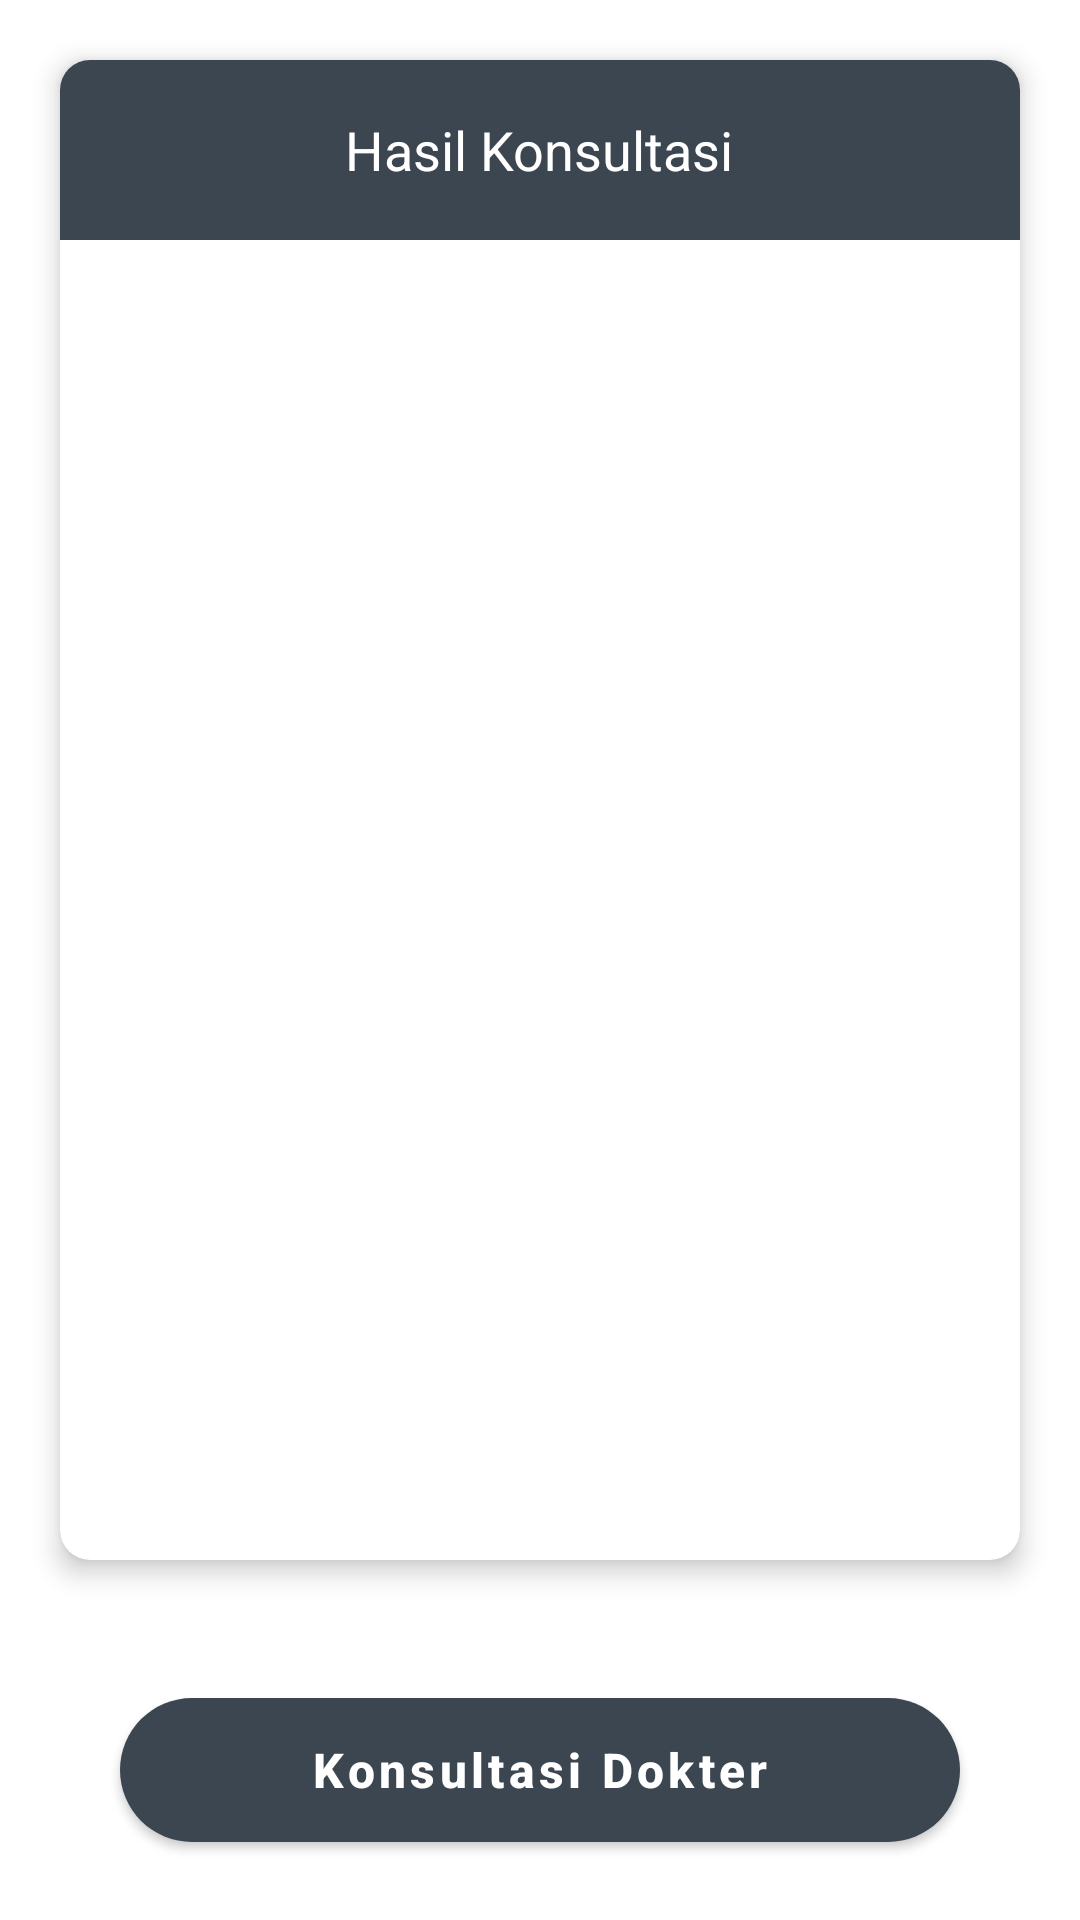

This screen was rendered from an Android layout file. Write that file and the resources it references.
<!-- AndroidManifest.xml: application theme Base.Theme.TA_Hendryansha -->
<!-- res/layout/activity_hasil_diagnosa.xml -->
<?xml version="1.0" encoding="utf-8"?>
<androidx.coordinatorlayout.widget.CoordinatorLayout xmlns:android="http://schemas.android.com/apk/res/android"
    xmlns:app="http://schemas.android.com/apk/res-auto"
    xmlns:tools="http://schemas.android.com/tools"
    android:layout_width="match_parent"
    android:layout_height="match_parent"
    tools:context=".view.user.hasilDiagnosa.HasilDiagnosaActivity">

    <LinearLayout
        android:id="@+id/nestedScrollView"
        android:layout_width="match_parent"
        android:layout_height="match_parent"
        app:layout_behavior="@string/appbar_scrolling_view_behavior">

        <LinearLayout
            android:layout_width="match_parent"
            android:layout_height="match_parent"
            android:layout_marginStart="10dp"
            android:layout_marginTop="10dp"
            android:layout_marginEnd="10dp"
            android:orientation="vertical">

            <androidx.cardview.widget.CardView
                android:layout_width="match_parent"
                android:layout_height="500dp"
                android:layout_margin="10dp"
                app:cardCornerRadius="10dp"
                app:cardElevation="5dp">

                <LinearLayout
                    android:layout_width="match_parent"
                    android:layout_height="500dp"
                    android:orientation="vertical">

                    <LinearLayout
                        android:layout_width="match_parent"
                        android:layout_height="60dp"
                        android:background="@color/primary"
                        android:gravity="center"
                        android:orientation="horizontal">

                        <TextView
                            android:layout_width="wrap_content"
                            android:layout_height="wrap_content"
                            android:layout_gravity="center"
                            android:layout_marginStart="20dp"
                            android:layout_marginEnd="20dp"
                            android:text="Hasil Konsultasi"
                            android:textColor="@color/white"
                            android:textSize="18sp" />

                    </LinearLayout>

                    <androidx.constraintlayout.widget.ConstraintLayout
                        android:layout_width="match_parent"
                        android:layout_height="match_parent">

                        <TextView
                            android:id="@+id/tvHasil"
                            android:layout_width="wrap_content"
                            android:layout_height="wrap_content"
                            android:textSize="20sp"
                            app:layout_constraintBottom_toBottomOf="parent"
                            app:layout_constraintEnd_toEndOf="parent"
                            app:layout_constraintStart_toStartOf="parent"
                            app:layout_constraintTop_toTopOf="parent"
                            app:layout_constraintVertical_bias="0.052" />

                        <TextView
                            android:id="@+id/tvPresentase"
                            android:layout_width="wrap_content"
                            android:layout_height="wrap_content"
                            android:layout_marginTop="28dp"
                            android:textSize="20sp"
                            app:layout_constraintEnd_toEndOf="@+id/tvHasil"
                            app:layout_constraintHorizontal_bias="0.0"
                            app:layout_constraintStart_toStartOf="@+id/tvHasil"
                            app:layout_constraintTop_toBottomOf="@+id/tvHasil" />

                        <androidx.recyclerview.widget.RecyclerView
                            android:id="@+id/rv_gejala"
                            android:layout_width="match_parent"
                            android:layout_height="319dp"
                            android:layout_marginTop="20dp"
                            app:layout_constraintBottom_toBottomOf="parent"
                            app:layout_constraintEnd_toEndOf="@+id/tvPresentase"
                            app:layout_constraintHorizontal_bias="0.046"
                            app:layout_constraintStart_toStartOf="@+id/tvPresentase"
                            app:layout_constraintTop_toBottomOf="@+id/tvPresentase"
                            app:layout_constraintVertical_bias="0.0"
                            tools:listitem="@layout/item_list_gejala_konsultasi" />

                    </androidx.constraintlayout.widget.ConstraintLayout>

                </LinearLayout>

            </androidx.cardview.widget.CardView>

            <com.google.android.material.button.MaterialButton
                android:id="@+id/btnKonsultasi"
                android:layout_width="match_parent"
                android:layout_height="60dp"
                android:layout_margin="30dp"
                android:text="Konsultasi Dokter"
                android:textAllCaps="false"
                android:textColor="@color/white"
                android:textSize="16sp"
                android:textStyle="bold"
                android:theme="@style/Theme.MaterialComponents"
                app:backgroundTint="@color/primary"
                app:cornerRadius="50dp"
                app:elevation="5dp"
                app:rippleColor="@color/primary" />

        </LinearLayout>

    </LinearLayout>

</androidx.coordinatorlayout.widget.CoordinatorLayout>
<!-- res/layout/item_list_gejala_konsultasi.xml (included above) -->
<?xml version="1.0" encoding="utf-8"?>
<LinearLayout xmlns:android="http://schemas.android.com/apk/res/android"
    android:layout_width="match_parent"
    android:layout_height="wrap_content"
    android:layout_marginLeft="16dp"
    android:layout_marginRight="16dp">

    <LinearLayout
        android:layout_width="match_parent"
        android:layout_height="wrap_content"
        android:orientation="vertical"
        android:padding="16dp">
        <TextView
            android:id="@+id/tv_nama_gejala"
            android:layout_width="match_parent"
            android:layout_height="wrap_content"
            android:layout_marginBottom="4dp"
            android:gravity="start"
            android:text="Nama Gejala"
            android:textSize="16sp"
            android:textStyle="bold" />

        <TextView
            android:layout_width="match_parent"
            android:layout_height="wrap_content"
            android:gravity="start"
            android:text="Deskripsi:"
            android:textSize="14sp" />

        <TextView
            android:id="@+id/tv_deskripsi"
            android:layout_width="match_parent"
            android:layout_height="wrap_content"
            android:layout_marginBottom="10dp"
            android:gravity="start"
            android:text="Deskripsi"
            android:textSize="12sp" />

        <TextView
            android:layout_width="match_parent"
            android:layout_height="wrap_content"
            android:gravity="start"
            android:text="Waktu:"
            android:textSize="14sp" />

        <TextView
            android:id="@+id/tv_waktu"
            android:layout_width="match_parent"
            android:layout_height="wrap_content"
            android:layout_marginBottom="10dp"
            android:gravity="start"
            android:text="Waktu"
            android:textSize="12sp" />

        <TextView
            android:layout_width="match_parent"
            android:layout_height="wrap_content"
            android:gravity="start"
            android:text="Intensitas:"
            android:textSize="14sp" />

        <TextView
            android:id="@+id/tv_intensitas"
            android:layout_width="match_parent"
            android:layout_height="wrap_content"
            android:layout_marginBottom="10dp"
            android:gravity="start"
            android:text="Intensitas"
            android:textSize="12sp" />
    </LinearLayout>

</LinearLayout>
<!-- resources referenced by this layout -->
<resources>
  <color name="primary">#3C4650</color>
  <color name="white">#FFFFFFFF</color>
  <style name="Base.Theme.TA_Hendryansha" parent="Theme.MaterialComponents.DayNight.NoActionBar">
  
      </style>
</resources>
